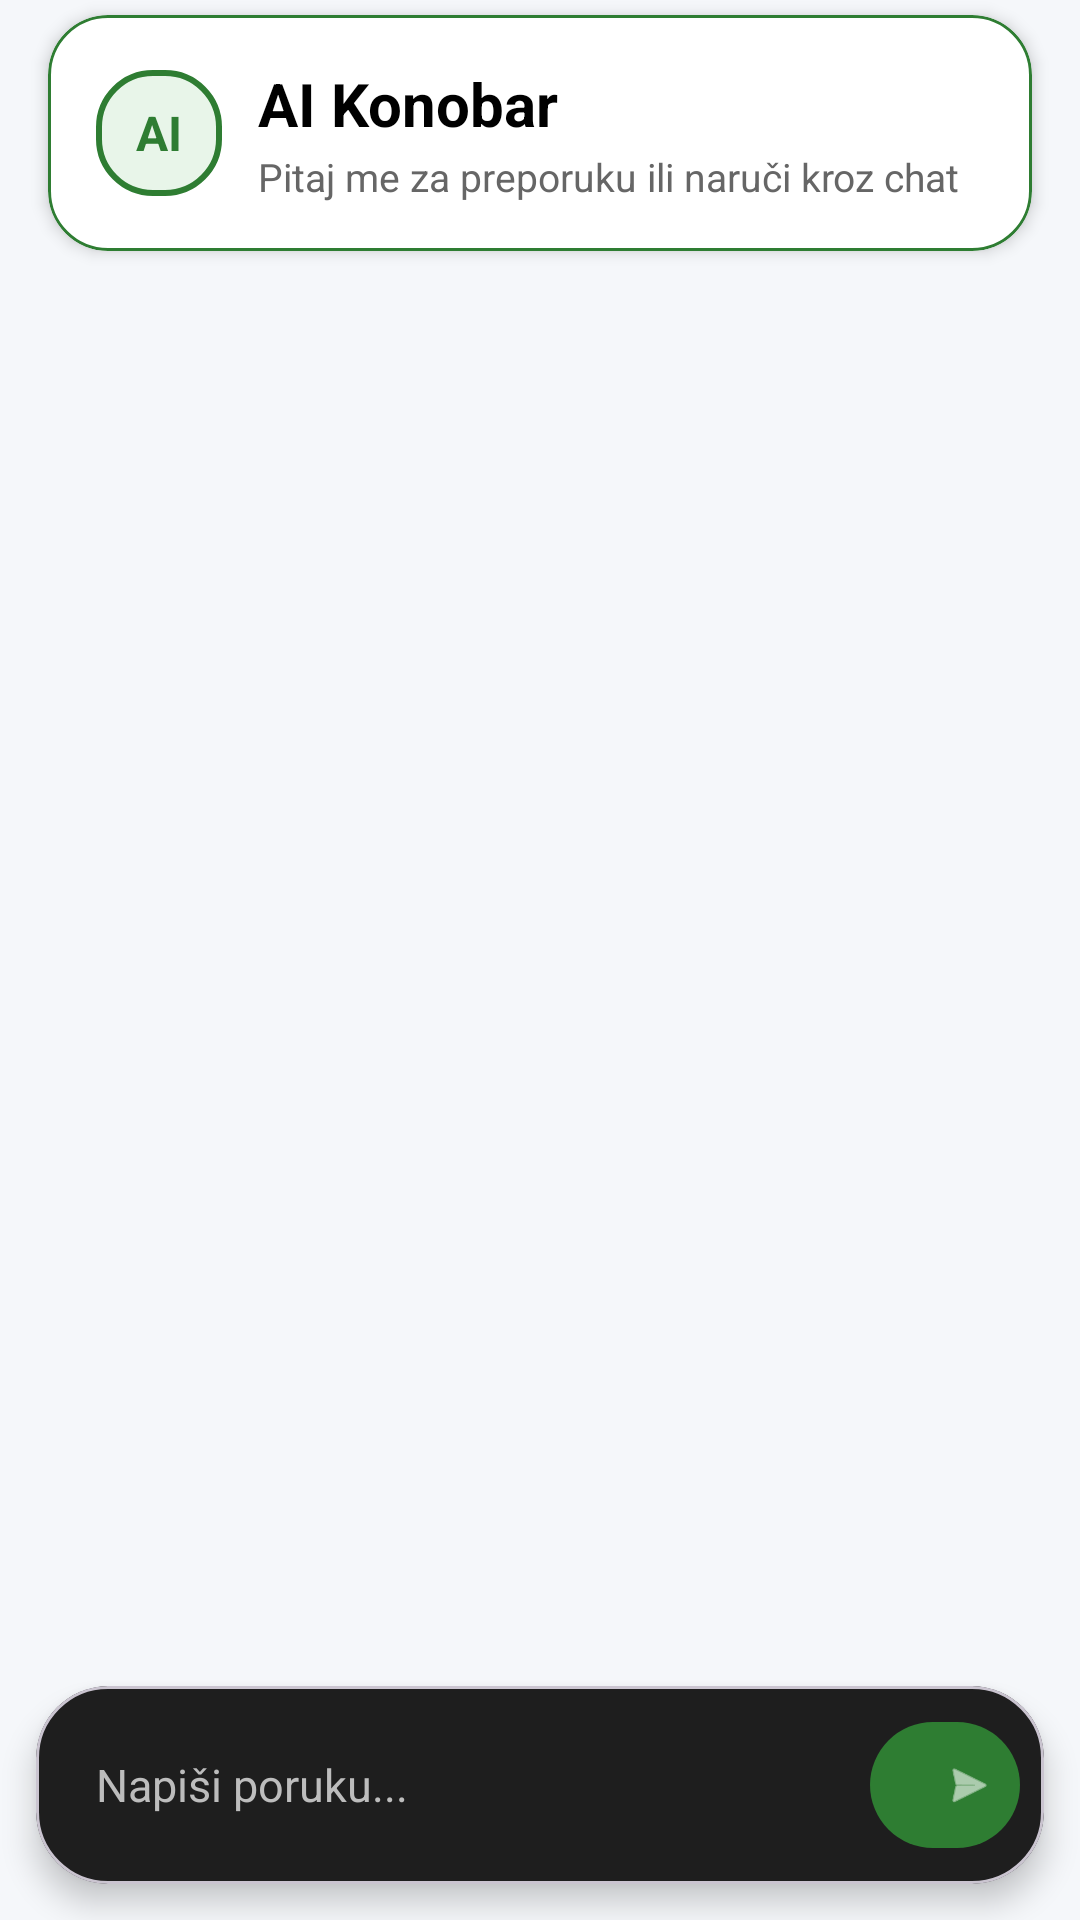

Reconstruct the res/layout file that produces this screen, plus the resources it refers to.
<!-- AndroidManifest.xml: application theme Theme.NARUCIVANJE_NOVO -->
<!-- res/layout/activity_chat.xml -->
<?xml version="1.0" encoding="utf-8"?>
<androidx.constraintlayout.widget.ConstraintLayout xmlns:android="http://schemas.android.com/apk/res/android"
    xmlns:app="http://schemas.android.com/apk/res-auto"
    android:layout_width="match_parent"
    android:layout_height="match_parent"
    android:background="#F5F7FA">

    <com.google.android.material.card.MaterialCardView
        android:id="@+id/chatHeaderCard"
        android:layout_width="0dp"
        android:layout_height="wrap_content"
        android:layout_marginStart="16dp"
        android:layout_marginTop="5dp"
        android:layout_marginEnd="16dp"
        app:cardBackgroundColor="@android:color/white"
        app:cardCornerRadius="20dp"
        app:cardElevation="3dp"
        app:strokeColor="@color/primary"
        app:strokeWidth="1dp"
        app:layout_constraintTop_toTopOf="parent"
        app:layout_constraintStart_toStartOf="parent"
        app:layout_constraintEnd_toEndOf="parent">

        <LinearLayout
            android:layout_width="match_parent"
            android:layout_height="wrap_content"
            android:orientation="horizontal"
            android:gravity="center_vertical"
            android:padding="16dp">

            <TextView
                android:layout_width="42dp"
                android:layout_height="42dp"
                android:gravity="center"
                android:background="@drawable/bg_ai_avatar"
                android:text="AI"
                android:textStyle="bold"
                android:textColor="@color/primary"
                android:textSize="16sp" />

            <LinearLayout
                android:layout_width="0dp"
                android:layout_height="wrap_content"
                android:layout_marginStart="12dp"
                android:layout_weight="1"
                android:orientation="vertical">

                <TextView
                    android:id="@+id/tvChatTitle"
                    android:layout_width="wrap_content"
                    android:layout_height="wrap_content"
                    android:text="AI Konobar"
                    android:textColor="@android:color/black"
                    android:textSize="20sp"
                    android:textStyle="bold" />

                <TextView
                    android:id="@+id/tvChatSubtitle"
                    android:layout_width="wrap_content"
                    android:layout_height="wrap_content"
                    android:layout_marginTop="2dp"
                    android:text="Pitaj me za preporuku ili naruči kroz chat"
                    android:textColor="#666666"
                    android:textSize="13sp" />

            </LinearLayout>

        </LinearLayout>
    </com.google.android.material.card.MaterialCardView>

    <androidx.recyclerview.widget.RecyclerView
        android:id="@+id/rvChat"
        android:layout_width="0dp"
        android:layout_height="0dp"
        android:clipToPadding="false"
        android:paddingStart="12dp"
        android:paddingEnd="12dp"
        android:paddingBottom="8dp"
        android:background="#F5F7FA"
        app:layout_constraintTop_toBottomOf="@id/chatHeaderCard"
        app:layout_constraintBottom_toTopOf="@id/actionsScroll"
        app:layout_constraintStart_toStartOf="parent"
        app:layout_constraintEnd_toEndOf="parent" />

    <HorizontalScrollView
        android:id="@+id/actionsScroll"
        android:layout_width="0dp"
        android:layout_height="wrap_content"
        android:layout_marginStart="12dp"
        android:layout_marginEnd="12dp"
        android:layout_marginBottom="8dp"
        android:fillViewport="true"
        android:visibility="gone"
        app:layout_constraintBottom_toTopOf="@id/inputContainer"
        app:layout_constraintStart_toStartOf="parent"
        app:layout_constraintEnd_toEndOf="parent">

        <LinearLayout
            android:id="@+id/layoutQuickActions"
            android:layout_width="wrap_content"
            android:layout_height="wrap_content"
            android:orientation="horizontal"
            android:padding="4dp" />
    </HorizontalScrollView>

    <com.google.android.material.card.MaterialCardView
        android:id="@+id/inputContainer"
        android:layout_width="0dp"
        android:layout_height="wrap_content"
        android:layout_marginStart="12dp"
        android:layout_marginEnd="12dp"
        android:layout_marginBottom="12dp"
        app:cardBackgroundColor="@color/surface"
        app:cardCornerRadius="24dp"
        app:cardElevation="6dp"
        app:layout_constraintBottom_toBottomOf="parent"
        app:layout_constraintStart_toStartOf="parent"
        app:layout_constraintEnd_toEndOf="parent">

        <LinearLayout
            android:layout_width="match_parent"
            android:layout_height="wrap_content"
            android:gravity="center_vertical"
            android:orientation="horizontal"
            android:padding="8dp">

            <EditText
                android:id="@+id/etMessage"
                android:layout_width="0dp"
                android:layout_height="wrap_content"
                android:layout_weight="1"
                android:background="@android:color/transparent"
                android:hint="Napiši poruku..."
                app:cardBackgroundColor="@android:color/white"
                android:inputType="textCapSentences|textMultiLine"
                android:maxLines="4"
                android:minHeight="48dp"
                android:paddingStart="12dp"
                android:paddingEnd="12dp"
                android:textColor="@color/text_primary"
                android:textColorHint="@color/text_secondary"
                android:textSize="15sp" />

            <com.google.android.material.button.MaterialButton
                android:id="@+id/btnSend"
                android:layout_width="50dp"
                android:layout_height="50dp"
                android:text=""
                app:backgroundTint="@color/primary"
                app:cornerRadius="25dp"
                app:icon="@android:drawable/ic_menu_send"
                app:iconTint="@android:color/white" />

        </LinearLayout>
    </com.google.android.material.card.MaterialCardView>

</androidx.constraintlayout.widget.ConstraintLayout>
<!-- resources referenced by this layout -->
<resources>
  <color name="primary">#2E7D32</color>
  <color name="surface">#1E1E1E</color>
  <color name="text_primary">#FFFFFF</color>
  <color name="text_secondary">#BDBDBD</color>
  <!-- drawable bg_ai_avatar (drawable) -->
  <shape xmlns:android="http://schemas.android.com/apk/res/android">
  
      <solid android:color="#E8F5E9"/>
  
      <stroke
          android:width="2dp"
          android:color="@color/primary"/>
  
      <corners android:radius="18dp"/>
  
  </shape>
  <style name="Theme.NARUCIVANJE_NOVO" parent="Base.Theme.NARUCIVANJE_NOVO" />
  <style name="Base.Theme.NARUCIVANJE_NOVO" parent="Theme.Material3.DayNight.NoActionBar">
          <item name="materialAlertDialogTheme">@style/AppMaterialDialog</item>
      </style>
  <style name="AppMaterialDialog" parent="ThemeOverlay.Material3.MaterialAlertDialog">
          <item name="colorPrimary">@color/primary</item>
          <item name="colorOnSurface">@color/text_primary</item>
          <item name="colorSurface">@color/surface</item>
          <item name="android:textColorPrimary">@color/text_primary</item>
          <item name="android:textColorSecondary">@color/text_secondary</item>
          <item name="buttonBarPositiveButtonStyle">@style/DialogPositiveButton</item>
          <item name="buttonBarNegativeButtonStyle">@style/DialogNegativeButton</item>
      </style>
  <style name="DialogPositiveButton" parent="Widget.Material3.Button.TextButton.Dialog">
          <item name="android:textColor">@color/danger</item>
      </style>
  <style name="DialogNegativeButton" parent="Widget.Material3.Button.TextButton.Dialog">
          <item name="android:textColor">@color/primary</item>
      </style>
  <color name="danger">#E53935</color>
</resources>
